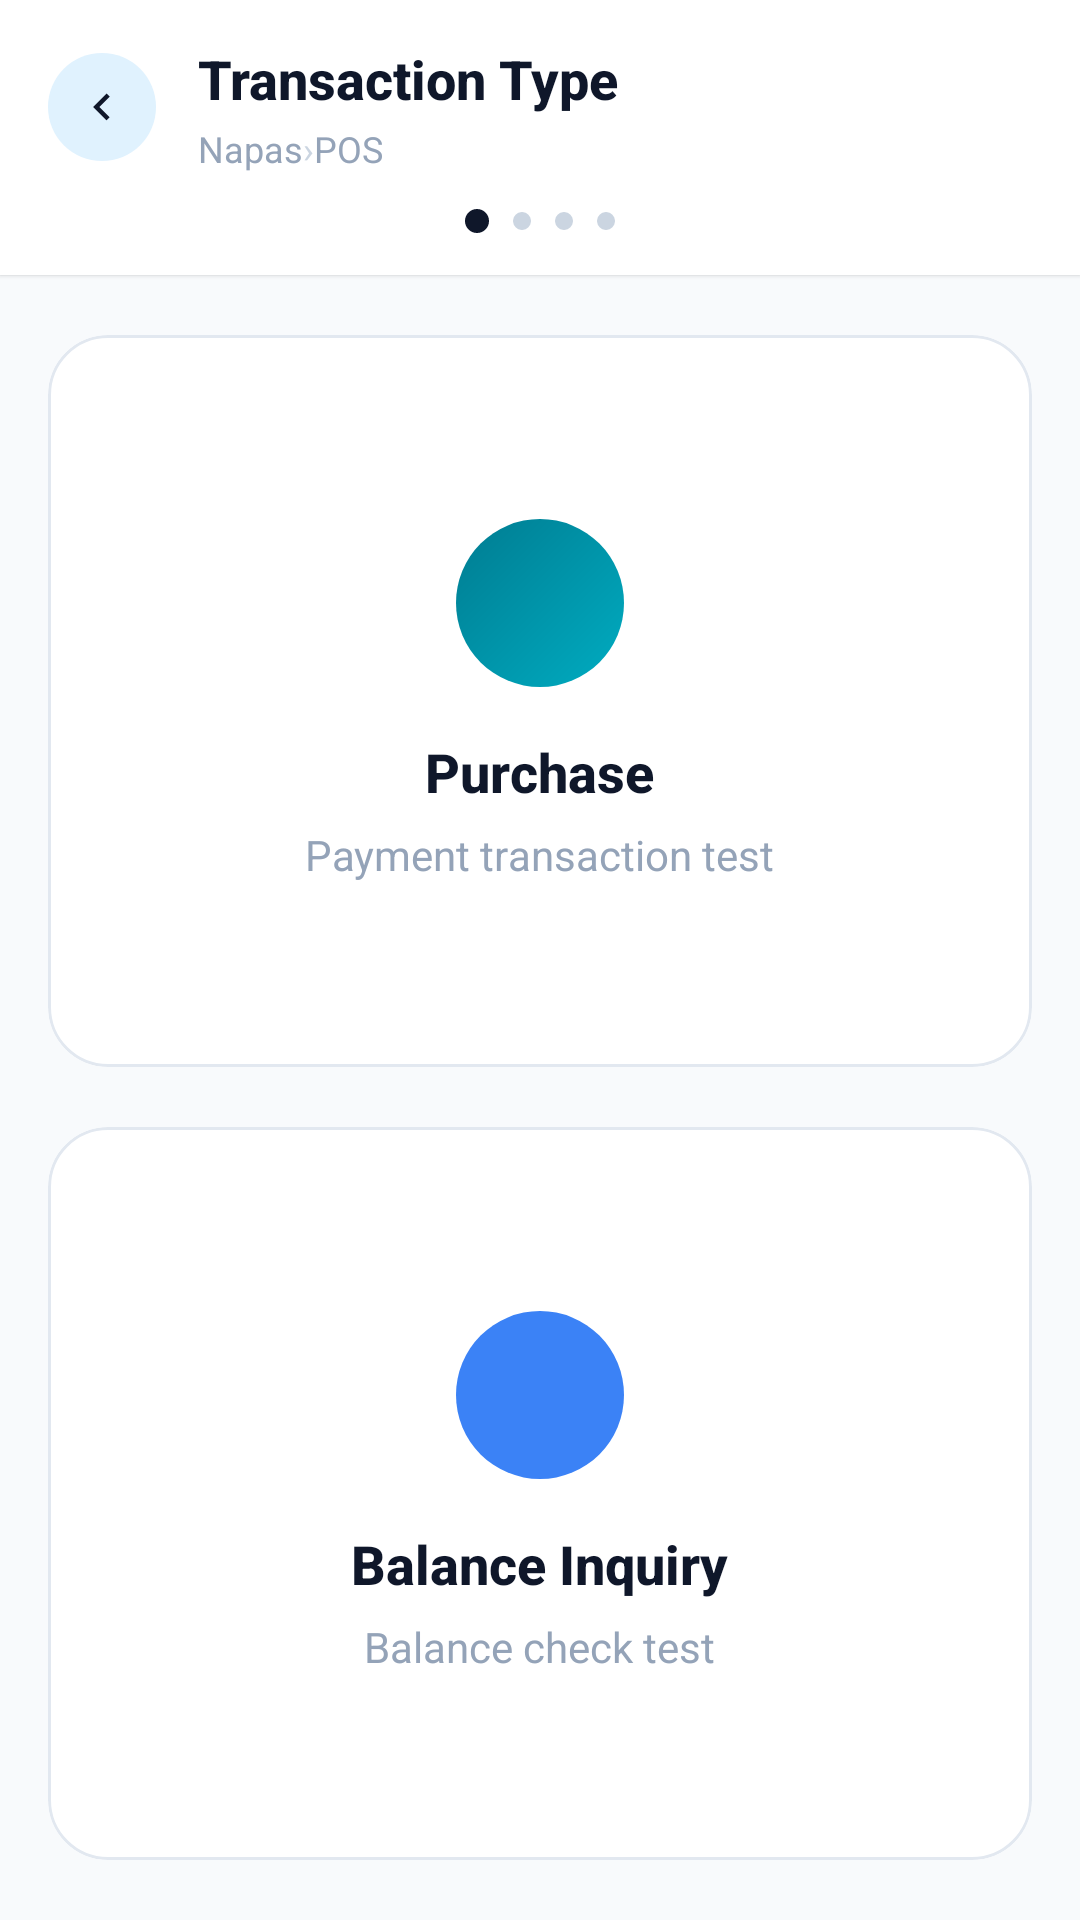

Android layout source for this screen:
<!-- AndroidManifest.xml: application theme Theme.MySoftPOS -->
<!-- res/layout/activity_transaction_select.xml -->
<?xml version="1.0" encoding="utf-8"?>
<androidx.constraintlayout.widget.ConstraintLayout xmlns:android="http://schemas.android.com/apk/res/android"
    xmlns:app="http://schemas.android.com/apk/res-auto"
    android:layout_width="match_parent"
    android:layout_height="match_parent"
    android:background="#F8FAFC"
    android:fitsSystemWindows="true">

    
    <LinearLayout
        android:id="@+id/headerBlock"
        android:layout_width="match_parent"
        android:layout_height="wrap_content"
        android:orientation="vertical"
        android:background="#FFFFFF"
        android:paddingTop="14dp"
        android:paddingBottom="14dp"
        android:paddingHorizontal="@dimen/screen_padding_horizontal"
        android:elevation="1dp"
        app:layout_constraintTop_toTopOf="parent">

        <LinearLayout
            android:layout_width="match_parent"
            android:layout_height="wrap_content"
            android:gravity="center_vertical">

            <ImageView
                android:id="@+id/btnBack"
                android:layout_width="36dp"
                android:layout_height="36dp"
                android:background="@drawable/bg_circle_soft"
                android:padding="9dp"
                android:src="@drawable/ic_back"
                app:tint="#0F172A" />

            <LinearLayout
                android:layout_width="0dp"
                android:layout_height="wrap_content"
                android:layout_weight="1"
                android:orientation="vertical"
                android:layout_marginStart="14dp">

                <TextView
                    android:id="@+id/tvTitle"
                    android:layout_width="wrap_content"
                    android:layout_height="wrap_content"
                    android:text="@string/txn_select_title"
                    android:textColor="#0F172A"
                    android:textSize="18sp"
                    android:textStyle="bold"
                    android:fontFamily="sans-serif-medium"/>

                <LinearLayout
                    android:layout_width="wrap_content"
                    android:layout_height="wrap_content"
                    android:orientation="horizontal"
                    android:layout_marginTop="3dp"
                    android:gravity="center_vertical">

                    <TextView
                        android:id="@+id/tvBreadcrumbScheme"
                        android:layout_width="wrap_content"
                        android:layout_height="wrap_content"
                        android:text="@string/txn_select_default_scheme"
                        android:textColor="#94A3B8"
                        android:textSize="12sp"/>

                    <TextView
                        android:layout_width="wrap_content"
                        android:layout_height="wrap_content"
                        android:text="@string/txn_select_breadcrumb_sep"
                        android:textColor="#CBD5E1"
                        android:textSize="12sp"/>

                    <TextView
                        android:id="@+id/tvBreadcrumbChannel"
                        android:layout_width="wrap_content"
                        android:layout_height="wrap_content"
                        android:text="@string/txn_select_default_channel"
                        android:textColor="#94A3B8"
                        android:textSize="12sp"/>
                </LinearLayout>
            </LinearLayout>
        </LinearLayout>

        
        <include layout="@layout/include_step_dots"
            android:layout_width="wrap_content"
            android:layout_height="wrap_content"
            android:layout_marginTop="12dp"
            android:layout_gravity="center_horizontal"/>
    </LinearLayout>

    
    <LinearLayout
        android:layout_width="match_parent"
        android:layout_height="0dp"
        android:orientation="vertical"
        android:paddingHorizontal="@dimen/screen_padding_horizontal"
        android:paddingTop="20dp"
        android:paddingBottom="20dp"
        app:layout_constraintTop_toBottomOf="@id/headerBlock"
        app:layout_constraintBottom_toTopOf="@id/btnRunSelected">

        
        <com.google.android.material.card.MaterialCardView
            android:id="@+id/btnPurchase"
            android:layout_width="match_parent"
            android:layout_height="0dp"
            android:layout_weight="1"
            android:layout_marginBottom="10dp"
            android:clickable="true"
            android:focusable="true"
            android:foreground="?attr/selectableItemBackground"
            app:cardBackgroundColor="#FFFFFF"
            app:cardCornerRadius="20dp"
            app:cardElevation="0dp"
            app:strokeColor="#E2E8F0"
            app:strokeWidth="1dp">

            <LinearLayout
                android:layout_width="match_parent"
                android:layout_height="match_parent"
                android:orientation="vertical"
                android:gravity="center"
                android:padding="24dp">

                <FrameLayout
                    android:layout_width="56dp"
                    android:layout_height="56dp"
                    android:background="@drawable/bg_icon_circle_teal">
                    <ImageView
                        android:layout_width="28dp"
                        android:layout_height="28dp"
                        android:layout_gravity="center"
                        android:src="@drawable/ic_credit_card"
                        app:tint="#FFFFFF" />
                </FrameLayout>

                <TextView
                    android:layout_width="wrap_content"
                    android:layout_height="wrap_content"
                    android:layout_marginTop="16dp"
                    android:text="@string/dashboard_purchase"
                    android:textColor="#0F172A"
                    android:textSize="18sp"
                    android:textStyle="bold"
                    android:fontFamily="sans-serif-medium"/>

                <TextView
                    android:id="@+id/tvPurchaseSubtitle"
                    android:layout_width="wrap_content"
                    android:layout_height="wrap_content"
                    android:layout_marginTop="6dp"
                    android:text="@string/txn_select_purchase_subtitle"
                    android:textColor="#94A3B8"
                    android:textSize="14sp"/>

                
                <TextView
                    android:id="@+id/tvPurchaseCount"
                    android:layout_width="wrap_content"
                    android:layout_height="wrap_content"
                    android:layout_marginTop="12dp"
                    android:background="@drawable/bg_count_badge"
                    android:paddingHorizontal="12dp"
                    android:paddingVertical="4dp"
                    android:textColor="#10B981"
                    android:textSize="12sp"
                    android:textStyle="bold"
                    android:visibility="gone"/>
            </LinearLayout>
        </com.google.android.material.card.MaterialCardView>

        
        <com.google.android.material.card.MaterialCardView
            android:id="@+id/btnBalance"
            android:layout_width="match_parent"
            android:layout_height="0dp"
            android:layout_weight="1"
            android:layout_marginTop="10dp"
            android:clickable="true"
            android:focusable="true"
            android:foreground="?attr/selectableItemBackground"
            app:cardBackgroundColor="#FFFFFF"
            app:cardCornerRadius="20dp"
            app:cardElevation="0dp"
            app:strokeColor="#E2E8F0"
            app:strokeWidth="1dp">

            <LinearLayout
                android:layout_width="match_parent"
                android:layout_height="match_parent"
                android:orientation="vertical"
                android:gravity="center"
                android:padding="24dp">

                <FrameLayout
                    android:layout_width="56dp"
                    android:layout_height="56dp"
                    android:background="@drawable/bg_icon_circle_blue">
                    <ImageView
                        android:layout_width="28dp"
                        android:layout_height="28dp"
                        android:layout_gravity="center"
                        android:src="@drawable/ic_search"
                        app:tint="#FFFFFF" />
                </FrameLayout>

                <TextView
                    android:layout_width="wrap_content"
                    android:layout_height="wrap_content"
                    android:layout_marginTop="16dp"
                    android:text="@string/dashboard_balance"
                    android:textColor="#0F172A"
                    android:textSize="18sp"
                    android:textStyle="bold"
                    android:fontFamily="sans-serif-medium"/>

                <TextView
                    android:id="@+id/tvBalanceSubtitle"
                    android:layout_width="wrap_content"
                    android:layout_height="wrap_content"
                    android:layout_marginTop="6dp"
                    android:text="@string/txn_select_balance_subtitle"
                    android:textColor="#94A3B8"
                    android:textSize="14sp"/>

                
                <TextView
                    android:id="@+id/tvBalanceCount"
                    android:layout_width="wrap_content"
                    android:layout_height="wrap_content"
                    android:layout_marginTop="12dp"
                    android:background="@drawable/bg_count_badge"
                    android:paddingHorizontal="12dp"
                    android:paddingVertical="4dp"
                    android:textColor="#10B981"
                    android:textSize="12sp"
                    android:textStyle="bold"
                    android:visibility="gone"/>
            </LinearLayout>
        </com.google.android.material.card.MaterialCardView>
    </LinearLayout>

    
    <com.google.android.material.button.MaterialButton
        android:id="@+id/btnRunSelected"
        android:layout_width="match_parent"
        android:layout_height="50dp"
        android:layout_marginHorizontal="20dp"
        android:layout_marginBottom="20dp"
        android:backgroundTint="#0F172A"
        android:text="@string/txn_select_run_selected"
        android:textAllCaps="false"
        android:textColor="#FFFFFF"
        android:textSize="15sp"
        android:textStyle="bold"
        android:fontFamily="sans-serif-medium"
        android:visibility="gone"
        app:cornerRadius="14dp"
        app:layout_constraintBottom_toBottomOf="parent" />

</androidx.constraintlayout.widget.ConstraintLayout>
<!-- res/layout/include_step_dots.xml (included above) -->
<?xml version="1.0" encoding="utf-8"?>
<LinearLayout xmlns:android="http://schemas.android.com/apk/res/android"
    android:id="@+id/stepDots"
    android:layout_width="wrap_content"
    android:layout_height="wrap_content"
    android:orientation="horizontal"
    android:gravity="center">

    <View android:id="@+id/dot1"
        android:layout_width="8dp"
        android:layout_height="8dp"
        android:background="@drawable/bg_dot_active"/>

    <View android:id="@+id/dot2"
        android:layout_width="6dp"
        android:layout_height="6dp"
        android:layout_marginStart="8dp"
        android:background="@drawable/bg_dot_inactive"/>

    <View android:id="@+id/dot3"
        android:layout_width="6dp"
        android:layout_height="6dp"
        android:layout_marginStart="8dp"
        android:background="@drawable/bg_dot_inactive"/>

    <View android:id="@+id/dot4"
        android:layout_width="6dp"
        android:layout_height="6dp"
        android:layout_marginStart="8dp"
        android:background="@drawable/bg_dot_inactive"/>
</LinearLayout>
<!-- resources referenced by this layout -->
<resources>
  <dimen name="screen_padding_horizontal">16dp</dimen>
  <!-- drawable bg_circle_soft (drawable) -->
  <?xml version="1.0" encoding="utf-8"?>
  <shape xmlns:android="http://schemas.android.com/apk/res/android"
      android:shape="oval">
      <solid android:color="#E0F2FE"/> 
  </shape>
  <!-- drawable bg_dot_active (drawable) -->
  <?xml version="1.0" encoding="utf-8"?>
  <shape xmlns:android="http://schemas.android.com/apk/res/android"
      android:shape="oval">
      <solid android:color="#0F172A"/>
      <size android:width="8dp" android:height="8dp"/>
  </shape>
  <!-- drawable bg_dot_inactive (drawable) -->
  <?xml version="1.0" encoding="utf-8"?>
  <shape xmlns:android="http://schemas.android.com/apk/res/android"
      android:shape="oval">
      <solid android:color="#CBD5E1"/>
      <size android:width="6dp" android:height="6dp"/>
  </shape>
  <!-- drawable bg_icon_circle_blue (drawable) -->
  <?xml version="1.0" encoding="utf-8"?>
  <shape xmlns:android="http://schemas.android.com/apk/res/android"
      android:shape="oval">
      <solid android:color="#3B82F6"/>
      <size android:width="56dp" android:height="56dp"/>
  </shape>
  <!-- drawable bg_icon_circle_teal (drawable) -->
  <?xml version="1.0" encoding="utf-8"?>
  <shape xmlns:android="http://schemas.android.com/apk/res/android"
      android:shape="oval">
      <gradient
          android:angle="135"
          android:startColor="@color/teal_primary"
          android:endColor="@color/teal_dark"
          android:type="linear" />
  </shape>
  <!-- drawable ic_back (drawable) -->
  <?xml version="1.0" encoding="utf-8"?>
  <vector xmlns:android="http://schemas.android.com/apk/res/android" android:width="24dp" android:height="24dp" android:viewportWidth="24" android:viewportHeight="24"><path android:fillColor="#000000" android:pathData="M15.41,7.41L14,6l-6,6 6,6 1.41,-1.41L10.83,12z"/></vector>
  <string name="dashboard_balance">Balance Inquiry</string>
  <string name="dashboard_purchase">Purchase</string>
  <string name="txn_select_balance_subtitle">Balance check test</string>
  <string name="txn_select_breadcrumb_sep"> › </string>
  <string name="txn_select_default_channel">POS</string>
  <string name="txn_select_default_scheme">Napas</string>
  <string name="txn_select_purchase_subtitle">Payment transaction test</string>
  <string name="txn_select_run_selected">Run Selected</string>
  <string name="txn_select_title">Transaction Type</string>
  <color name="teal_primary">#00ACC1</color>
  <color name="teal_dark">#007C91</color>
  <color name="primary">#3B82F6</color>
  <color name="on_primary">#FFFFFF</color>
  <color name="background">#F8FAFC</color>
  <color name="secondary">#06B6D4</color>
  <color name="on_secondary">#000000</color>
  <color name="surface">#FFFFFF</color>
  <color name="on_surface">#1E293B</color>
  <color name="text_primary">#1E293B</color>
  <color name="text_secondary">#64748B</color>
  <color name="text_hint">#94A3B8</color>
  <color name="error">#EF4444</color>
  <style name="AppWindowAnimations" parent="@android:style/Animation.Activity">
          <item name="android:activityOpenEnterAnimation">@anim/slide_in_right</item>
          <item name="android:activityOpenExitAnimation">@anim/slide_out_left</item>
          <item name="android:activityCloseEnterAnimation">@anim/slide_in_left</item>
          <item name="android:activityCloseExitAnimation">@anim/slide_out_right</item>
      </style>
</resources>
